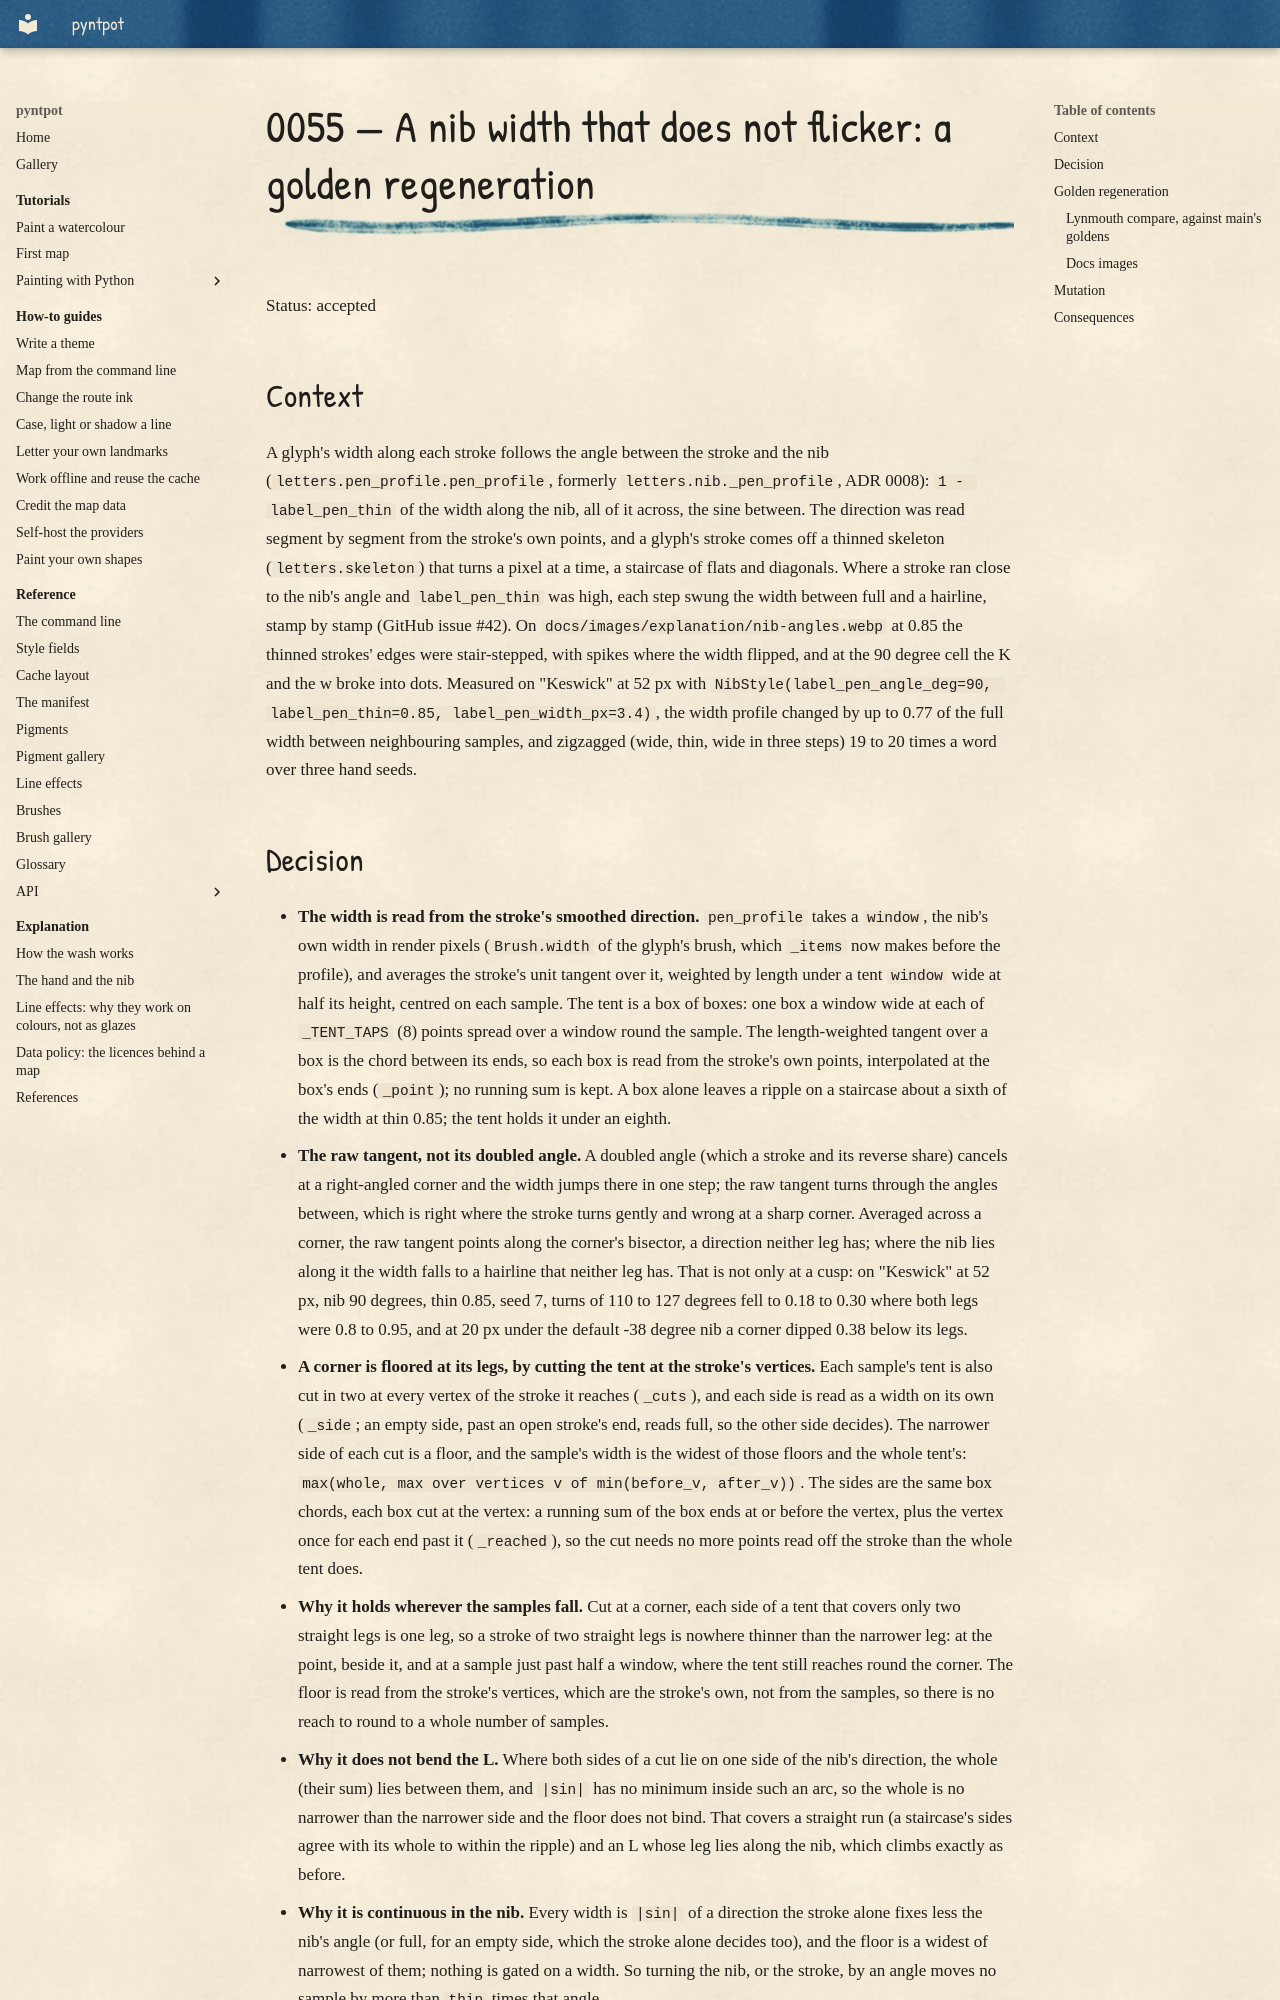

repository: findlaywebb/pyntpot · page: decisions/0055-a-nib-width-that-does-not-flicker/index.html · generator: mkdocs

# 0055 — A nib width that does not flicker: a golden regeneration

Status: accepted

## Context

A glyph's width along each stroke follows the angle between the stroke and the nib
(`letters.pen_profile.pen_profile`, formerly `letters.nib._pen_profile`, ADR 0008): `1 - label_pen_thin` of the width along the nib, all
of it across, the sine between. The direction was read segment by segment from the stroke's
own points, and a glyph's stroke comes off a thinned skeleton (`letters.skeleton`) that turns
a pixel at a time, a staircase of flats and diagonals. Where a stroke ran close to the nib's
angle and `label_pen_thin` was high, each step swung the width between full and a hairline,
stamp by stamp (GitHub issue #42). On `docs/images/explanation/nib-angles.webp` at 0.85 the
thinned strokes' edges were stair-stepped, with spikes where the width flipped, and at the
90 degree cell the K and the w broke into dots. Measured on "Keswick" at 52 px with
`NibStyle(label_pen_angle_deg=90, label_pen_thin=0.85, label_pen_width_px=3.4)`, the width
profile changed by up to 0.77 of the full width between neighbouring samples, and zigzagged
(wide, thin, wide in three steps) 19 to 20 times a word over three hand seeds.
